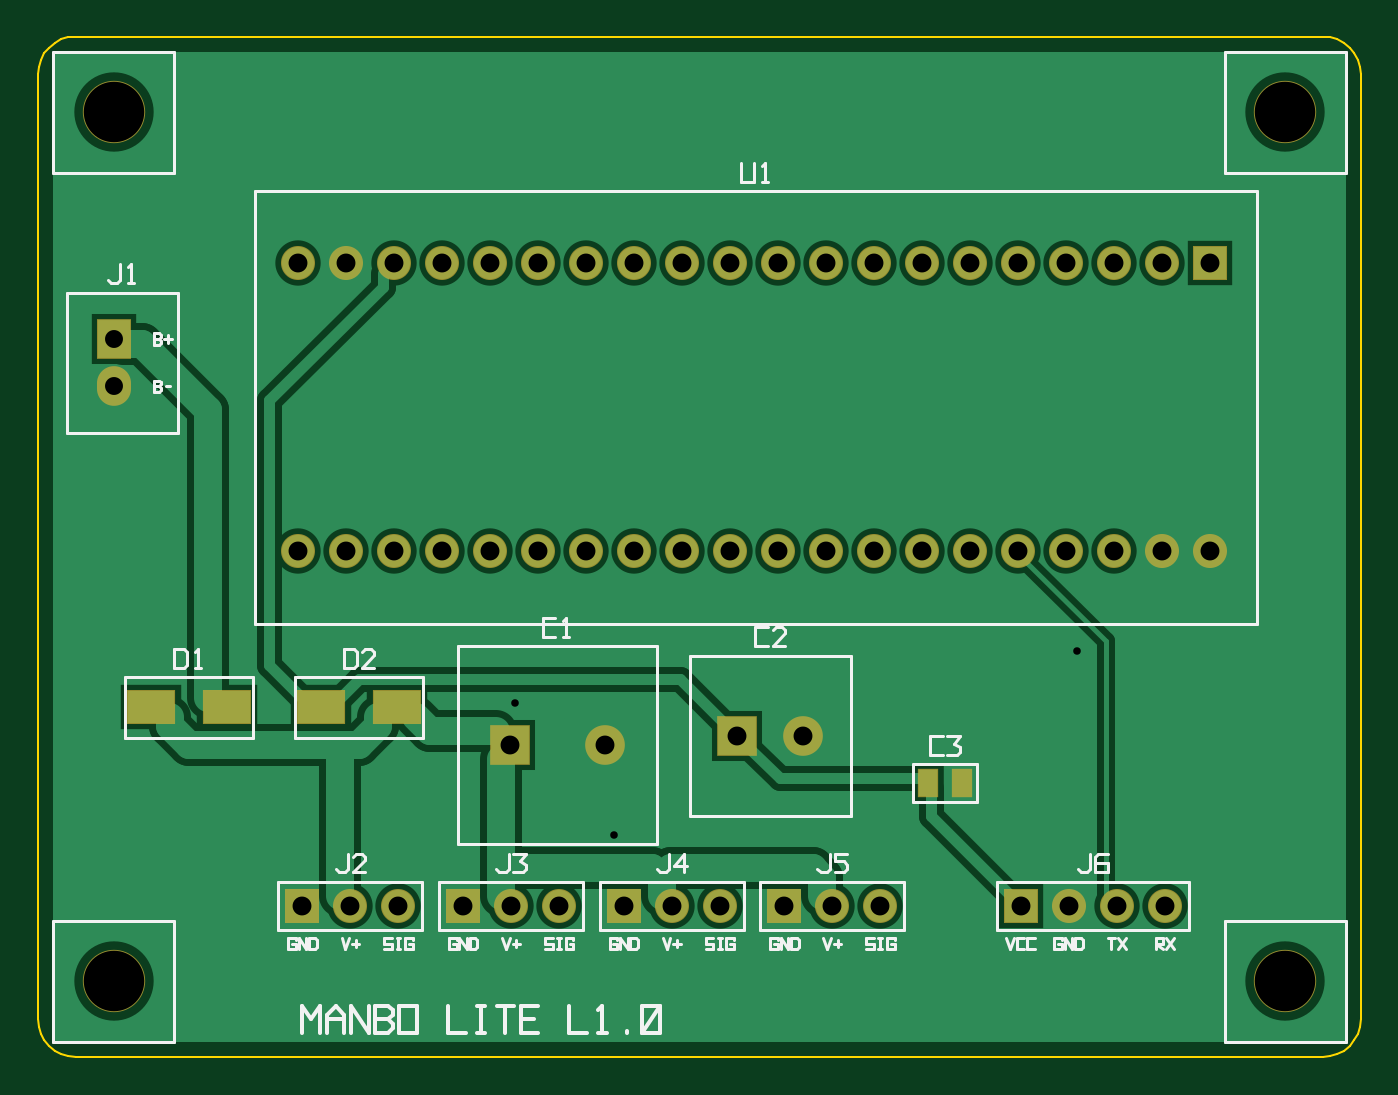
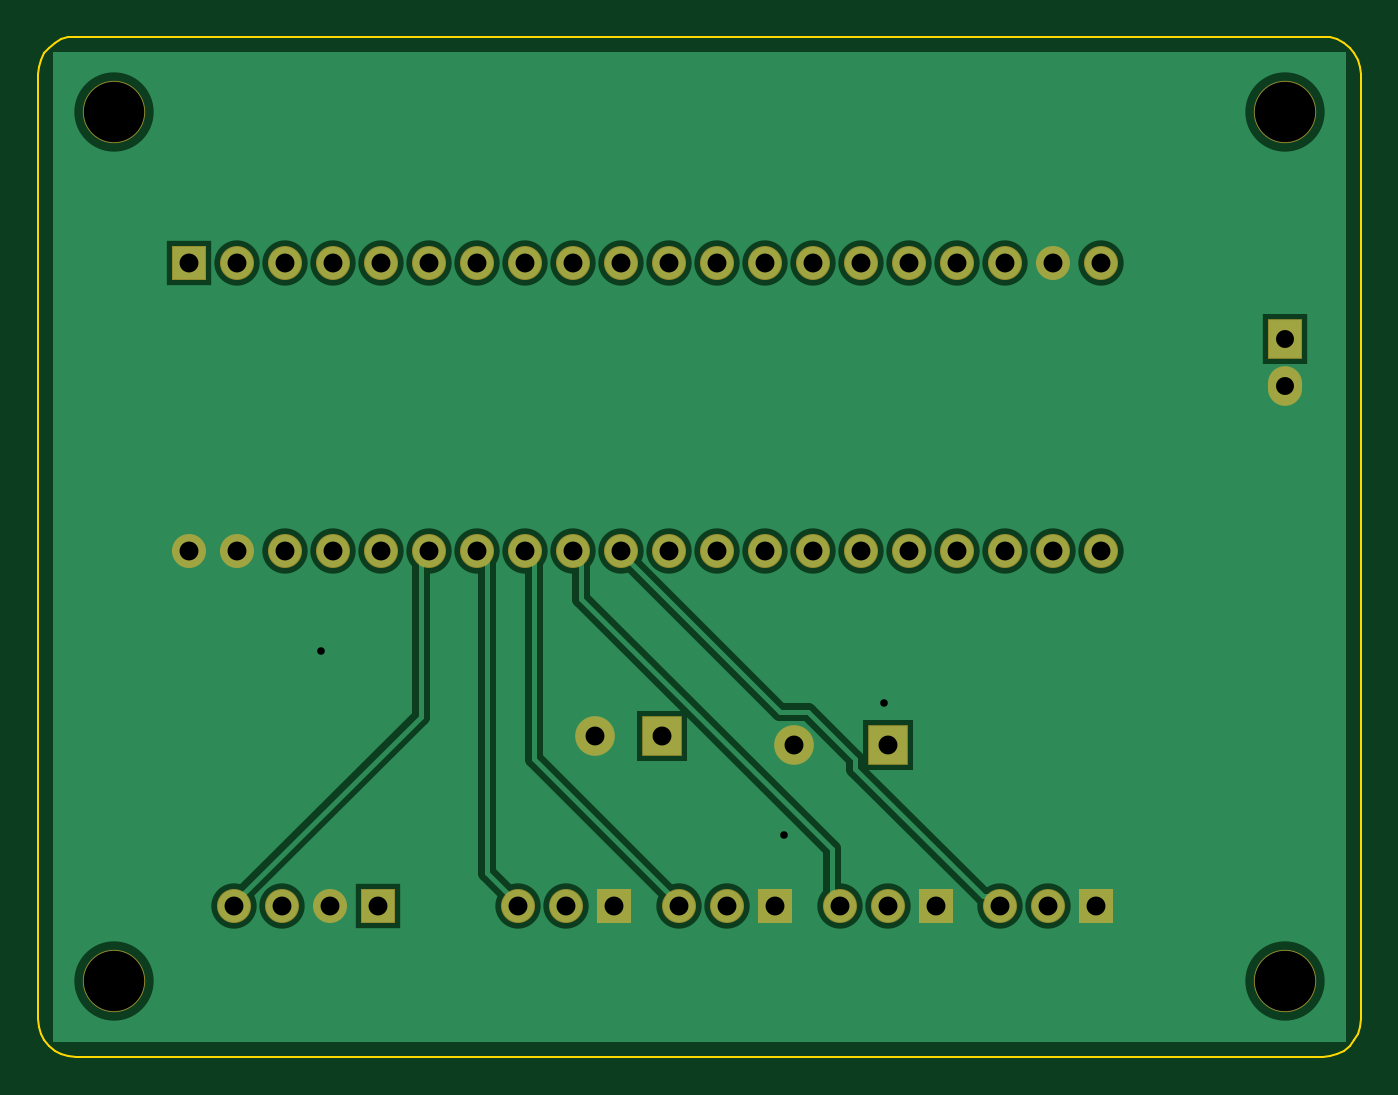
Circuit board: 9 layer files. Board 70.0 x 54.0 mm.
- bottom_copper: manbo-lite-B_Cu.gbl (5359 bytes)
- bottom_mask: manbo-lite-B_Mask.gbs (1875 bytes)
- outline: manbo-lite-Edge_Cuts.gm1 (1636 bytes)
- top_copper: manbo-lite-F_Cu.gtl (7833 bytes)
- top_mask: manbo-lite-F_Mask.gts (2070 bytes)
- paste: manbo-lite-F_Paste.gtp (320 bytes)
- top_silk: manbo-lite-F_Silkscreen.gto (18233 bytes)
- drill: manbo-lite-NPTH.drl (214 bytes)
- drill: manbo-lite-PTH.drl (1131 bytes)

=== bottom_copper: manbo-lite-B_Cu.gbl ===
G04 Manbo carrier - generated by hardware/gen/gerber.py*
%TF.FileFunction,Copper,L2,Bot*%
%FSLAX46Y46*%
%MOMM*%
%LPD*%
%ADD10C,4.2000*%
%ADD11R,2.4000X2.7000*%
%ADD12R,2.7000X2.7000*%
%ADD13R,2.4000X2.4000*%
%ADD14O,2.4000X2.4000*%
%ADD15C,0.9500*%
%ADD16R,1.7000X2.0000*%
%ADD17O,1.7000X2.0000*%
%ADD18R,2.0000X2.0000*%
%ADD19C,2.0000*%
%ADD20R,1.7000X1.7000*%
%ADD21O,1.7000X1.7000*%
%ADD22C,0.2500*%
%ADD23C,1.0000*%
%ADD24C,0.8000*%
G01*
G36*
X800000Y53200000D02*
X69200000Y53200000D01*
X69200000Y800000D01*
X800000Y800000D01*
X800000Y53200000D01*
G37*
%LPC*%
D10*
X4000000Y50000000D03*
X66000000Y50000000D03*
X4000000Y4000000D03*
X66000000Y4000000D03*
D11*
X4000000Y38000000D03*
D12*
X25000000Y16500000D03*
X37000000Y17000000D03*
D13*
X62000000Y42000000D03*
D14*
X59460000Y42000000D03*
X56920000Y42000000D03*
X54380000Y42000000D03*
X51840000Y42000000D03*
X49300000Y42000000D03*
X46760000Y42000000D03*
X44220000Y42000000D03*
X41680000Y42000000D03*
X39140000Y42000000D03*
X36600000Y42000000D03*
X34060000Y42000000D03*
X31520000Y42000000D03*
X28980000Y42000000D03*
X26440000Y42000000D03*
X23900000Y42000000D03*
X21360000Y42000000D03*
X18820000Y42000000D03*
X13740000Y42000000D03*
X56920000Y26760000D03*
X54380000Y26760000D03*
X51840000Y26760000D03*
X49300000Y26760000D03*
X46760000Y26760000D03*
X44220000Y26760000D03*
X41680000Y26760000D03*
X39140000Y26760000D03*
X36600000Y26760000D03*
X34060000Y26760000D03*
X31520000Y26760000D03*
X28980000Y26760000D03*
X26440000Y26760000D03*
X23900000Y26760000D03*
X21360000Y26760000D03*
X18820000Y26760000D03*
X16280000Y26760000D03*
X13740000Y26760000D03*
X16540000Y8000000D03*
X19080000Y8000000D03*
X25040000Y8000000D03*
X27580000Y8000000D03*
X33540000Y8000000D03*
X36080000Y8000000D03*
X42040000Y8000000D03*
X44580000Y8000000D03*
D13*
X52000000Y8000000D03*
D14*
X57080000Y8000000D03*
X59620000Y8000000D03*
D15*
X46250000Y26250000D02*
X46250000Y9750000D01*
X46250000Y9750000D02*
X45000000Y8500000D01*
X43750000Y26250000D02*
X43750000Y15750000D01*
X43750000Y15750000D02*
X36500000Y8500000D01*
X49750000Y26250000D02*
X49750000Y18000000D01*
X49750000Y18000000D02*
X59250000Y8500000D01*
X41250000Y26250000D02*
X41250000Y24250000D01*
X41250000Y24250000D02*
X28000000Y11000000D01*
X28000000Y11000000D02*
X28000000Y8500000D01*
X38750000Y26250000D02*
X30750000Y18250000D01*
X30750000Y18250000D02*
X29250000Y18250000D01*
X29250000Y18250000D02*
X26750000Y15750000D01*
X26750000Y15750000D02*
X26750000Y15250000D01*
X26750000Y15250000D02*
X20000000Y8500000D01*
X20000000Y8500000D02*
X19500000Y8500000D01*
%LPD*%
D16*
X4000000Y38000000D03*
D17*
X4000000Y35500000D03*
D18*
X25000000Y16500000D03*
D19*
X30000000Y16500000D03*
D18*
X37000000Y17000000D03*
D19*
X40500000Y17000000D03*
D20*
X62000000Y42000000D03*
D21*
X59460000Y42000000D03*
X56920000Y42000000D03*
X54380000Y42000000D03*
X51840000Y42000000D03*
X49300000Y42000000D03*
X46760000Y42000000D03*
X44220000Y42000000D03*
X41680000Y42000000D03*
X39140000Y42000000D03*
X36600000Y42000000D03*
X34060000Y42000000D03*
X31520000Y42000000D03*
X28980000Y42000000D03*
X26440000Y42000000D03*
X23900000Y42000000D03*
X21360000Y42000000D03*
X18820000Y42000000D03*
X16280000Y42000000D03*
X13740000Y42000000D03*
X62000000Y26760000D03*
X59460000Y26760000D03*
X56920000Y26760000D03*
X54380000Y26760000D03*
X51840000Y26760000D03*
X49300000Y26760000D03*
X46760000Y26760000D03*
X44220000Y26760000D03*
X41680000Y26760000D03*
X39140000Y26760000D03*
X36600000Y26760000D03*
X34060000Y26760000D03*
X31520000Y26760000D03*
X28980000Y26760000D03*
X26440000Y26760000D03*
X23900000Y26760000D03*
X21360000Y26760000D03*
X18820000Y26760000D03*
X16280000Y26760000D03*
X13740000Y26760000D03*
D20*
X14000000Y8000000D03*
D21*
X16540000Y8000000D03*
X19080000Y8000000D03*
D20*
X22500000Y8000000D03*
D21*
X25040000Y8000000D03*
X27580000Y8000000D03*
D20*
X31000000Y8000000D03*
D21*
X33540000Y8000000D03*
X36080000Y8000000D03*
D20*
X39500000Y8000000D03*
D21*
X42040000Y8000000D03*
X44580000Y8000000D03*
D20*
X52000000Y8000000D03*
D21*
X54540000Y8000000D03*
X57080000Y8000000D03*
X59620000Y8000000D03*
D22*
X46250000Y26250000D02*
X46250000Y9750000D01*
X46250000Y9750000D02*
X45000000Y8500000D01*
X43750000Y26250000D02*
X43750000Y15750000D01*
X43750000Y15750000D02*
X36500000Y8500000D01*
X49750000Y26250000D02*
X49750000Y18000000D01*
X49750000Y18000000D02*
X59250000Y8500000D01*
X41250000Y26250000D02*
X41250000Y24250000D01*
X41250000Y24250000D02*
X28000000Y11000000D01*
X28000000Y11000000D02*
X28000000Y8500000D01*
X38750000Y26250000D02*
X30750000Y18250000D01*
X30750000Y18250000D02*
X29250000Y18250000D01*
X29250000Y18250000D02*
X26750000Y15750000D01*
X26750000Y15750000D02*
X26750000Y15250000D01*
X26750000Y15250000D02*
X20000000Y8500000D01*
X20000000Y8500000D02*
X19500000Y8500000D01*
D23*
X4500000Y36000000D02*
X11000000Y36000000D01*
X11000000Y36000000D02*
X15750000Y40750000D01*
X15750000Y40750000D02*
X15750000Y41500000D01*
X11000000Y36000000D02*
X11000000Y26250000D01*
X11000000Y26250000D02*
X18500000Y18750000D01*
X18500000Y18750000D02*
X25250000Y18750000D01*
X30500000Y11750000D02*
X30500000Y8500000D01*
X30500000Y11750000D02*
X35500000Y11750000D01*
X35500000Y11750000D02*
X39750000Y16000000D01*
X39750000Y16000000D02*
X39750000Y16250000D01*
X55000000Y21500000D02*
X59000000Y25500000D01*
X59000000Y25500000D02*
X59000000Y26250000D01*
D24*
X25250000Y18750000D03*
X30500000Y11750000D03*
X55000000Y21500000D03*
M02*

=== bottom_mask: manbo-lite-B_Mask.gbs ===
G04 Manbo carrier - generated by hardware/gen/gerber.py*
%TF.FileFunction,Soldermask,Bot*%
%FSLAX46Y46*%
%MOMM*%
%LPD*%
%ADD10R,1.8000X2.1000*%
%ADD11O,1.8000X2.1000*%
%ADD12R,2.1000X2.1000*%
%ADD13C,2.1000*%
%ADD14R,1.8000X1.8000*%
%ADD15O,1.8000X1.8000*%
%ADD16C,3.3000*%
G01*
D10*
X4000000Y38000000D03*
D11*
X4000000Y35500000D03*
D12*
X25000000Y16500000D03*
D13*
X30000000Y16500000D03*
D12*
X37000000Y17000000D03*
D13*
X40500000Y17000000D03*
D14*
X62000000Y42000000D03*
D15*
X59460000Y42000000D03*
X56920000Y42000000D03*
X54380000Y42000000D03*
X51840000Y42000000D03*
X49300000Y42000000D03*
X46760000Y42000000D03*
X44220000Y42000000D03*
X41680000Y42000000D03*
X39140000Y42000000D03*
X36600000Y42000000D03*
X34060000Y42000000D03*
X31520000Y42000000D03*
X28980000Y42000000D03*
X26440000Y42000000D03*
X23900000Y42000000D03*
X21360000Y42000000D03*
X18820000Y42000000D03*
X16280000Y42000000D03*
X13740000Y42000000D03*
X62000000Y26760000D03*
X59460000Y26760000D03*
X56920000Y26760000D03*
X54380000Y26760000D03*
X51840000Y26760000D03*
X49300000Y26760000D03*
X46760000Y26760000D03*
X44220000Y26760000D03*
X41680000Y26760000D03*
X39140000Y26760000D03*
X36600000Y26760000D03*
X34060000Y26760000D03*
X31520000Y26760000D03*
X28980000Y26760000D03*
X26440000Y26760000D03*
X23900000Y26760000D03*
X21360000Y26760000D03*
X18820000Y26760000D03*
X16280000Y26760000D03*
X13740000Y26760000D03*
D14*
X14000000Y8000000D03*
D15*
X16540000Y8000000D03*
X19080000Y8000000D03*
D14*
X22500000Y8000000D03*
D15*
X25040000Y8000000D03*
X27580000Y8000000D03*
D14*
X31000000Y8000000D03*
D15*
X33540000Y8000000D03*
X36080000Y8000000D03*
D14*
X39500000Y8000000D03*
D15*
X42040000Y8000000D03*
X44580000Y8000000D03*
D14*
X52000000Y8000000D03*
D15*
X54540000Y8000000D03*
X57080000Y8000000D03*
X59620000Y8000000D03*
D16*
X4000000Y50000000D03*
X66000000Y50000000D03*
X4000000Y4000000D03*
X66000000Y4000000D03*
M02*

=== outline: manbo-lite-Edge_Cuts.gm1 ===
G04 Manbo carrier - generated by hardware/gen/gerber.py*
%TF.FileFunction,Profile,NP*%
%FSLAX46Y46*%
%MOMM*%
%LPD*%
%ADD10C,0.1000*%
G01*
D10*
X2000000Y54000000D02*
X68000000Y54000000D01*
X70000000Y52000000D02*
X70000000Y2000000D01*
X68000000Y0D02*
X2000000Y0D01*
X0Y2000000D02*
X0Y52000000D01*
X0Y52000000D02*
X38429Y52390181D01*
X38429Y52390181D02*
X152241Y52765367D01*
X152241Y52765367D02*
X337061Y53111140D01*
X337061Y53111140D02*
X585786Y53414214D01*
X585786Y53414214D02*
X888860Y53662939D01*
X888860Y53662939D02*
X1234633Y53847759D01*
X1234633Y53847759D02*
X1609819Y53961571D01*
X1609819Y53961571D02*
X2000000Y54000000D01*
X68000000Y54000000D02*
X68390181Y53961571D01*
X68390181Y53961571D02*
X68765367Y53847759D01*
X68765367Y53847759D02*
X69111140Y53662939D01*
X69111140Y53662939D02*
X69414214Y53414214D01*
X69414214Y53414214D02*
X69662939Y53111140D01*
X69662939Y53111140D02*
X69847759Y52765367D01*
X69847759Y52765367D02*
X69961571Y52390181D01*
X69961571Y52390181D02*
X70000000Y52000000D01*
X70000000Y2000000D02*
X69961571Y1609819D01*
X69961571Y1609819D02*
X69847759Y1234633D01*
X69847759Y1234633D02*
X69662939Y888860D01*
X69662939Y888860D02*
X69414214Y585786D01*
X69414214Y585786D02*
X69111140Y337061D01*
X69111140Y337061D02*
X68765367Y152241D01*
X68765367Y152241D02*
X68390181Y38429D01*
X68390181Y38429D02*
X68000000Y0D01*
X2000000Y0D02*
X1609819Y38429D01*
X1609819Y38429D02*
X1234633Y152241D01*
X1234633Y152241D02*
X888860Y337061D01*
X888860Y337061D02*
X585786Y585786D01*
X585786Y585786D02*
X337061Y888860D01*
X337061Y888860D02*
X152241Y1234633D01*
X152241Y1234633D02*
X38429Y1609819D01*
X38429Y1609819D02*
X0Y2000000D01*
M02*

=== top_copper: manbo-lite-F_Cu.gtl (7833 bytes, source omitted) ===
=== top_mask: manbo-lite-F_Mask.gts ===
G04 Manbo carrier - generated by hardware/gen/gerber.py*
%TF.FileFunction,Soldermask,Top*%
%FSLAX46Y46*%
%MOMM*%
%LPD*%
%ADD10R,1.8000X2.1000*%
%ADD11O,1.8000X2.1000*%
%ADD12R,2.6000X1.8000*%
%ADD13R,2.1000X2.1000*%
%ADD14C,2.1000*%
%ADD15R,1.1250X1.5000*%
%ADD16R,1.8000X1.8000*%
%ADD17O,1.8000X1.8000*%
%ADD18C,3.3000*%
G01*
D10*
X4000000Y38000000D03*
D11*
X4000000Y35500000D03*
D12*
X6000000Y18500000D03*
X10000000Y18500000D03*
X15000000Y18500000D03*
X19000000Y18500000D03*
D13*
X25000000Y16500000D03*
D14*
X30000000Y16500000D03*
D13*
X37000000Y17000000D03*
D14*
X40500000Y17000000D03*
D15*
X47087500Y14500000D03*
X48912500Y14500000D03*
D16*
X62000000Y42000000D03*
D17*
X59460000Y42000000D03*
X56920000Y42000000D03*
X54380000Y42000000D03*
X51840000Y42000000D03*
X49300000Y42000000D03*
X46760000Y42000000D03*
X44220000Y42000000D03*
X41680000Y42000000D03*
X39140000Y42000000D03*
X36600000Y42000000D03*
X34060000Y42000000D03*
X31520000Y42000000D03*
X28980000Y42000000D03*
X26440000Y42000000D03*
X23900000Y42000000D03*
X21360000Y42000000D03*
X18820000Y42000000D03*
X16280000Y42000000D03*
X13740000Y42000000D03*
X62000000Y26760000D03*
X59460000Y26760000D03*
X56920000Y26760000D03*
X54380000Y26760000D03*
X51840000Y26760000D03*
X49300000Y26760000D03*
X46760000Y26760000D03*
X44220000Y26760000D03*
X41680000Y26760000D03*
X39140000Y26760000D03*
X36600000Y26760000D03*
X34060000Y26760000D03*
X31520000Y26760000D03*
X28980000Y26760000D03*
X26440000Y26760000D03*
X23900000Y26760000D03*
X21360000Y26760000D03*
X18820000Y26760000D03*
X16280000Y26760000D03*
X13740000Y26760000D03*
D16*
X14000000Y8000000D03*
D17*
X16540000Y8000000D03*
X19080000Y8000000D03*
D16*
X22500000Y8000000D03*
D17*
X25040000Y8000000D03*
X27580000Y8000000D03*
D16*
X31000000Y8000000D03*
D17*
X33540000Y8000000D03*
X36080000Y8000000D03*
D16*
X39500000Y8000000D03*
D17*
X42040000Y8000000D03*
X44580000Y8000000D03*
D16*
X52000000Y8000000D03*
D17*
X54540000Y8000000D03*
X57080000Y8000000D03*
X59620000Y8000000D03*
D18*
X4000000Y50000000D03*
X66000000Y50000000D03*
X4000000Y4000000D03*
X66000000Y4000000D03*
M02*

=== paste: manbo-lite-F_Paste.gtp ===
G04 Manbo carrier - generated by hardware/gen/gerber.py*
%TF.FileFunction,Paste,Top*%
%FSLAX46Y46*%
%MOMM*%
%LPD*%
%ADD10R,2.5000X1.7000*%
%ADD11R,1.0250X1.4000*%
G01*
D10*
X6000000Y18500000D03*
X10000000Y18500000D03*
X15000000Y18500000D03*
X19000000Y18500000D03*
D11*
X47087500Y14500000D03*
X48912500Y14500000D03*
M02*

=== top_silk: manbo-lite-F_Silkscreen.gto (18233 bytes, source omitted) ===
=== drill: manbo-lite-NPTH.drl ===
M48
; Manbo carrier - non-plated holes - generated by hardware/gen/gerber.py
; #@! TF.FileFunction,NonPlated,1,2,NPTH
FMAT,2
METRIC
T1C3.200
%
G90
G05
T1
X4.000Y50.000
X66.000Y50.000
X4.000Y4.000
X66.000Y4.000
M30

=== drill: manbo-lite-PTH.drl ===
M48
; Manbo carrier - plated holes - generated by hardware/gen/gerber.py
; #@! TF.FileFunction,Plated,1,2,PTH
FMAT,2
METRIC
T1C0.400
T2C0.950
T3C1.000
%
G90
G05
T1
X25.250Y18.750
X30.500Y11.750
X55.000Y21.500
T2
X4.000Y38.000
X4.000Y35.500
T3
X25.000Y16.500
X30.000Y16.500
X37.000Y17.000
X40.500Y17.000
X62.000Y42.000
X59.460Y42.000
X56.920Y42.000
X54.380Y42.000
X51.840Y42.000
X49.300Y42.000
X46.760Y42.000
X44.220Y42.000
X41.680Y42.000
X39.140Y42.000
X36.600Y42.000
X34.060Y42.000
X31.520Y42.000
X28.980Y42.000
X26.440Y42.000
X23.900Y42.000
X21.360Y42.000
X18.820Y42.000
X16.280Y42.000
X13.740Y42.000
X62.000Y26.760
X59.460Y26.760
X56.920Y26.760
X54.380Y26.760
X51.840Y26.760
X49.300Y26.760
X46.760Y26.760
X44.220Y26.760
X41.680Y26.760
X39.140Y26.760
X36.600Y26.760
X34.060Y26.760
X31.520Y26.760
X28.980Y26.760
X26.440Y26.760
X23.900Y26.760
X21.360Y26.760
X18.820Y26.760
X16.280Y26.760
X13.740Y26.760
X14.000Y8.000
X16.540Y8.000
X19.080Y8.000
X22.500Y8.000
X25.040Y8.000
X27.580Y8.000
X31.000Y8.000
X33.540Y8.000
X36.080Y8.000
X39.500Y8.000
X42.040Y8.000
X44.580Y8.000
X52.000Y8.000
X54.540Y8.000
X57.080Y8.000
X59.620Y8.000
M30
